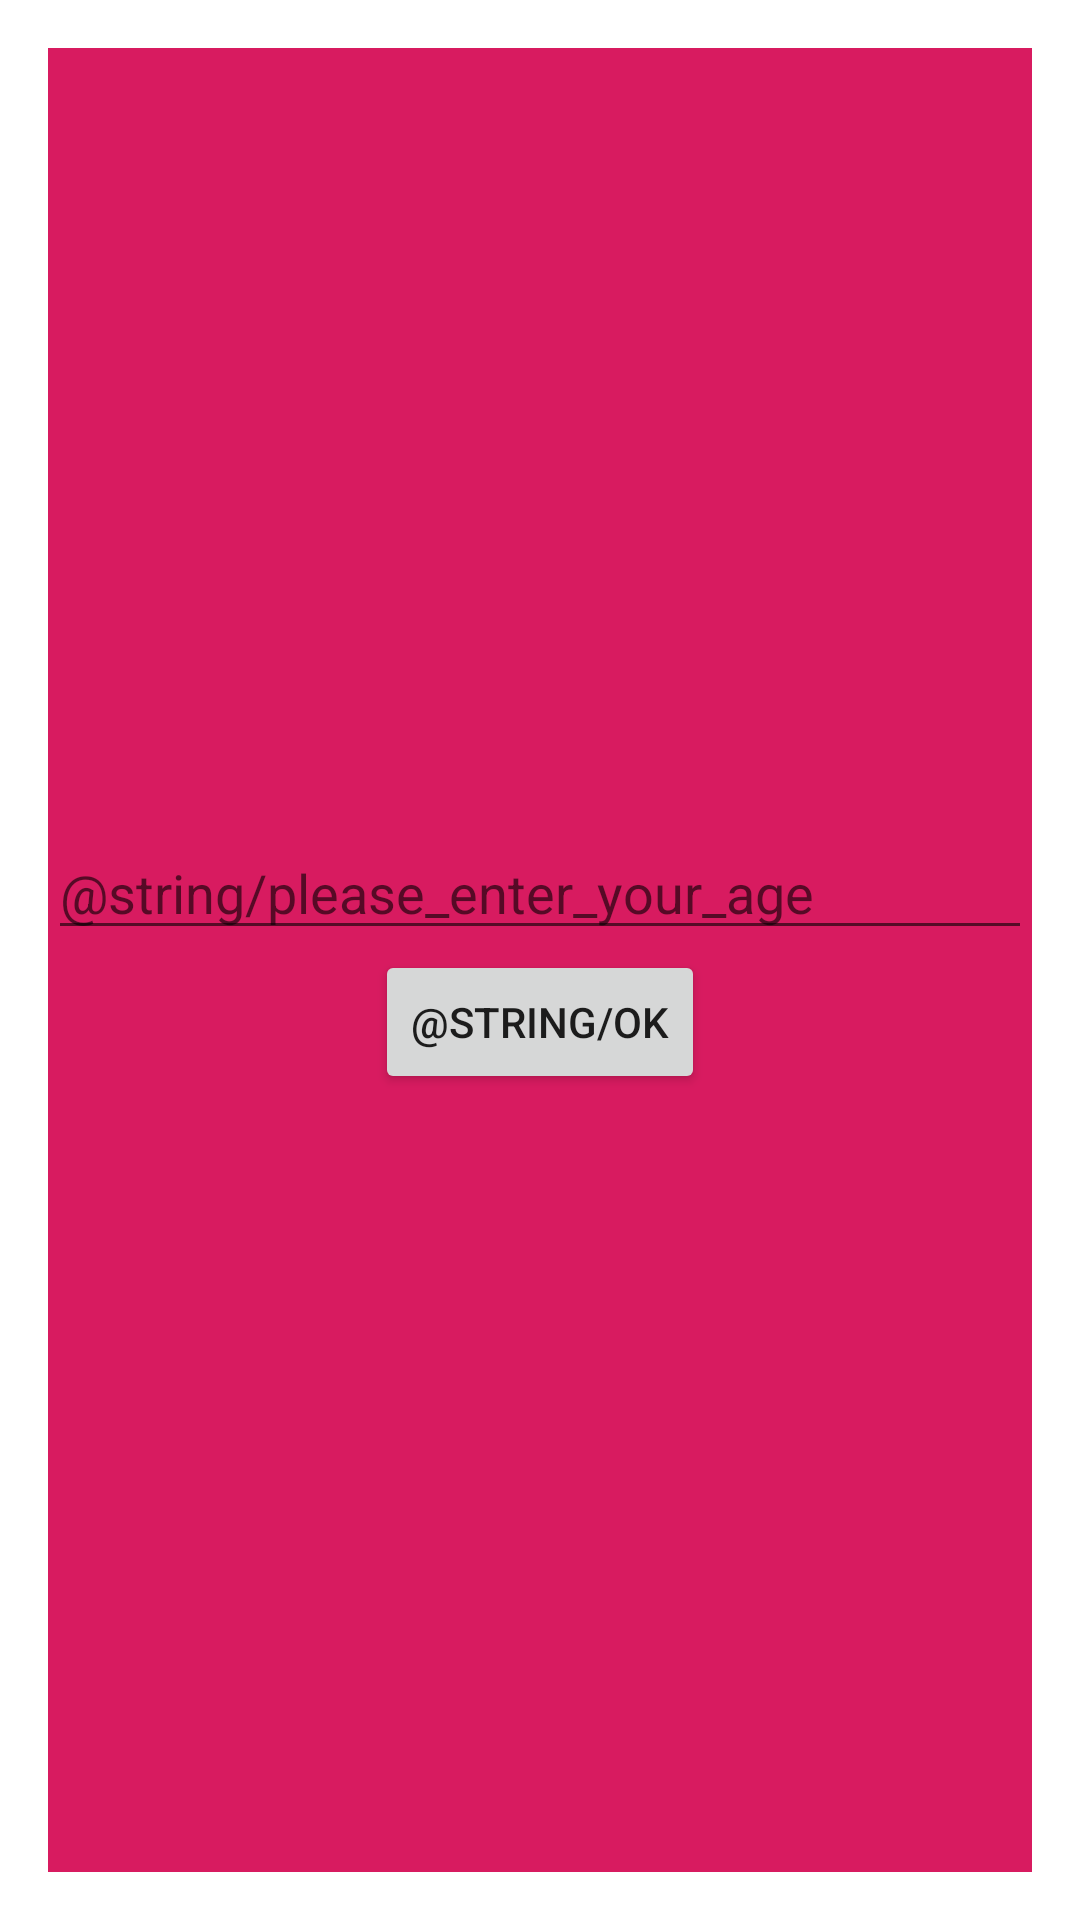

The Android layout XML behind this screen, and the referenced resources:
<!-- AndroidManifest.xml: activity theme Theme.AppCompat.Light.Dialog -->
<!-- res/layout/activity_test_dialog.xml -->
<?xml version="1.0" encoding="utf-8"?>
<LinearLayout xmlns:android="http://schemas.android.com/apk/res/android"
    android:layout_width="match_parent"
    android:layout_height="300dp"
    android:background="@color/colorAccent"
    android:gravity="center"
    android:orientation="vertical">

    <EditText
        android:id="@+id/edtAge"
        android:layout_width="match_parent"
        android:layout_height="wrap_content"
        android:hint="@string/please_enter_your_age"
        android:inputType="number"
        android:maxLength="2" />

    <Button
        android:id="@+id/btnOk"
        android:layout_width="wrap_content"
        android:layout_height="wrap_content"
        android:layout_gravity="center"
        android:text="@string/ok" />
</LinearLayout>
<!-- resources referenced by this layout -->
<resources>
  <color name="colorAccent">#D81B60</color>
  <string name="ok">باشه</string>
  <string name="please_enter_your_age">لطفا سن خود را وارد نمایید</string>
</resources>
